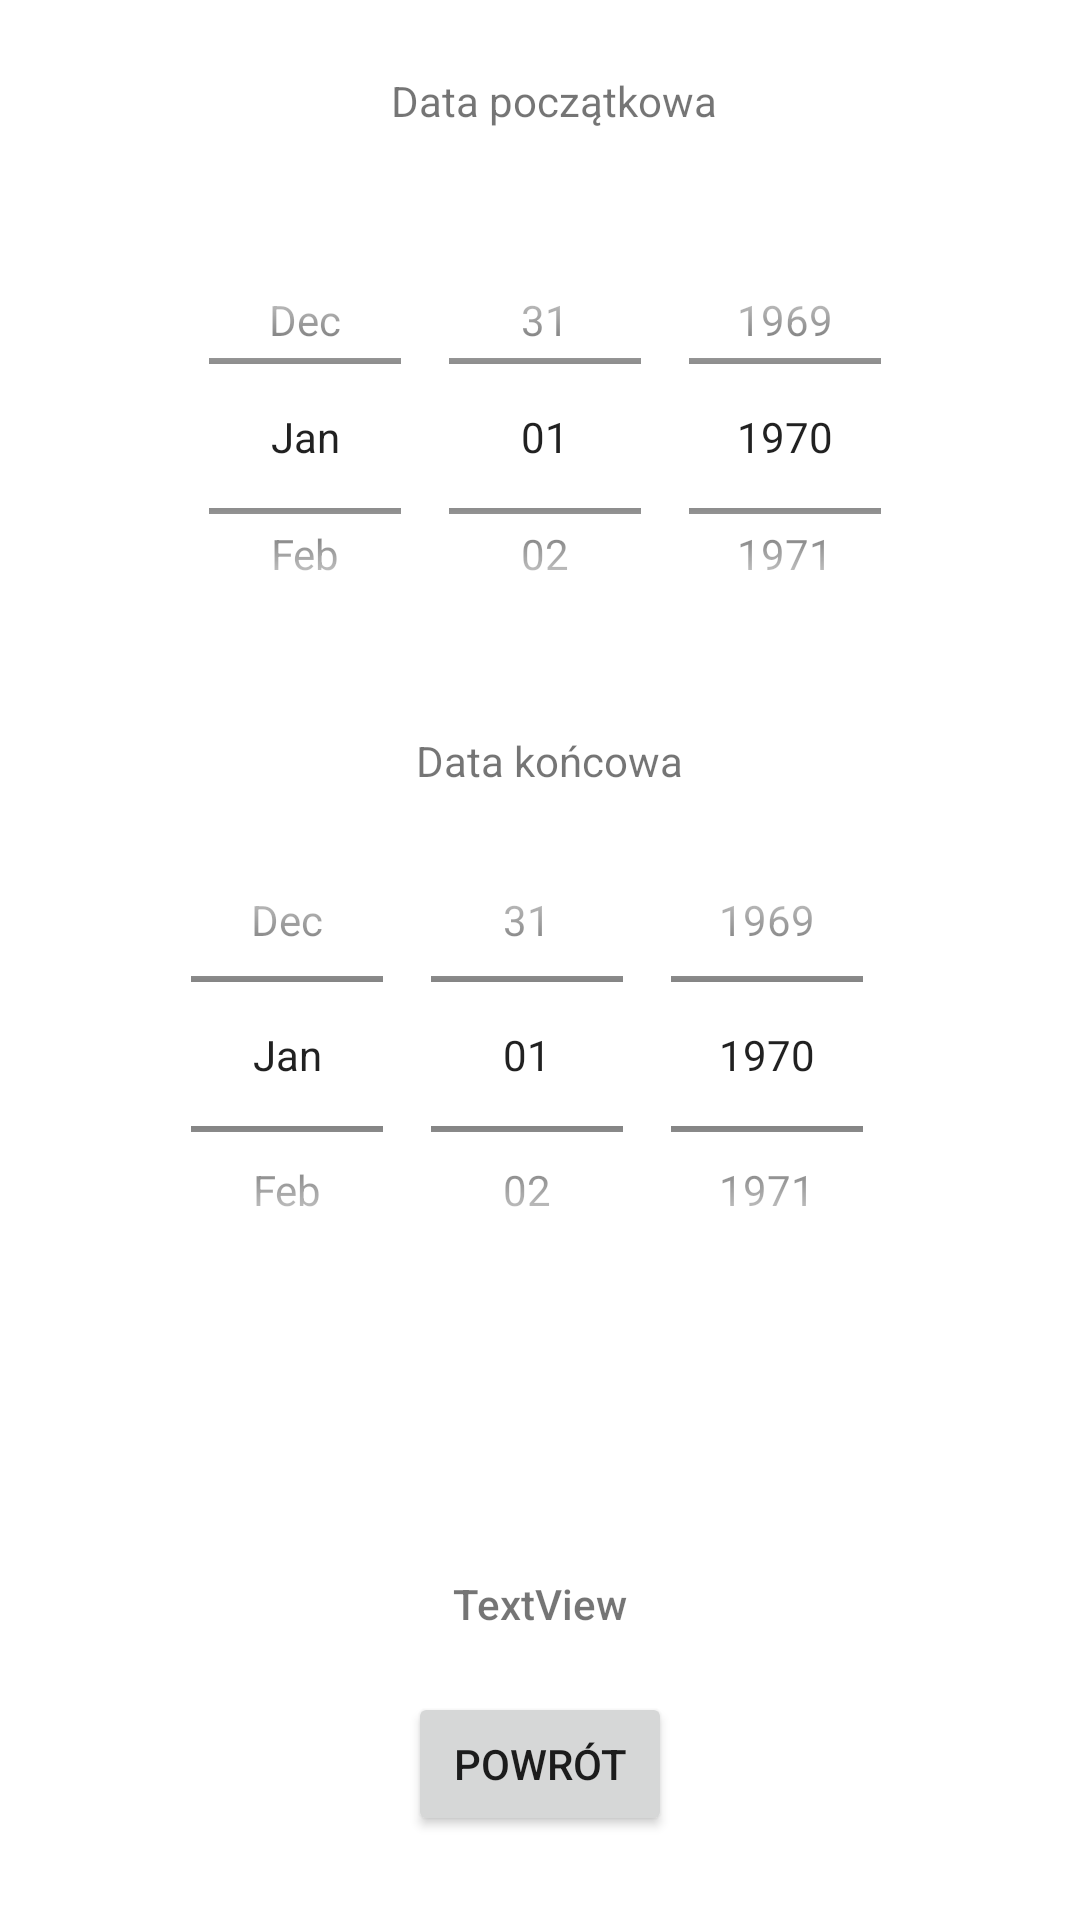

This screen was rendered from an Android layout file. Write that file and the resources it references.
<!-- AndroidManifest.xml: application theme Theme.PerpetualCalendar -->
<!-- res/layout/activity_third.xml -->
<?xml version="1.0" encoding="utf-8"?>

<androidx.constraintlayout.widget.ConstraintLayout xmlns:android="http://schemas.android.com/apk/res/android"
    xmlns:app="http://schemas.android.com/apk/res-auto"
    xmlns:tools="http://schemas.android.com/tools"
    android:layout_width="match_parent"
    android:layout_height="match_parent"
    tools:context=".ThirdActivity">

    <DatePicker
        android:id="@+id/end_date"
        android:layout_width="268dp"
        android:layout_height="167dp"
        android:layout_marginTop="5dp"
        android:calendarViewShown="false"
        android:datePickerMode="spinner"
        android:endYear="2200"
        android:startYear="1900"
        app:layout_constraintBottom_toTopOf="@+id/daysCountRes"
        app:layout_constraintEnd_toEndOf="parent"
        app:layout_constraintHorizontal_bias="0.496"
        app:layout_constraintStart_toStartOf="parent"
        app:layout_constraintTop_toBottomOf="@+id/textView2"
        app:layout_constraintVertical_bias="0.0" />

    <TextView
        android:id="@+id/textView"
        android:layout_width="wrap_content"
        android:layout_height="19dp"
        android:layout_marginTop="24dp"
        android:layout_marginBottom="50dp"
        android:text="@string/data_pocz_tkowa"
        app:layout_constraintBottom_toTopOf="@+id/start_date"
        app:layout_constraintEnd_toEndOf="parent"
        app:layout_constraintHorizontal_bias="0.518"
        app:layout_constraintStart_toStartOf="parent"
        app:layout_constraintTop_toTopOf="parent"
        app:layout_constraintVertical_bias="1.0" />

    <TextView
        android:id="@+id/textView2"
        android:layout_width="wrap_content"
        android:layout_height="wrap_content"
        android:layout_marginTop="24dp"
        android:text="@string/data_ko_cowa"
        app:layout_constraintEnd_toEndOf="parent"
        app:layout_constraintHorizontal_bias="0.512"
        app:layout_constraintStart_toStartOf="parent"
        app:layout_constraintTop_toBottomOf="@+id/start_date" />

    <DatePicker
        android:id="@+id/start_date"
        android:layout_width="273dp"
        android:layout_height="149dp"
        android:layout_marginTop="28dp"
        android:calendarViewShown="false"
        android:datePickerMode="spinner"
        android:endYear="2200"
        android:startYear="1900"
        app:layout_constraintEnd_toEndOf="parent"
        app:layout_constraintHorizontal_bias="0.567"
        app:layout_constraintStart_toStartOf="parent"
        app:layout_constraintTop_toBottomOf="@+id/textView" />

    <TextView
        android:id="@+id/daysCountRes"
        android:layout_width="wrap_content"
        android:layout_height="wrap_content"
        android:layout_marginBottom="20dp"
        android:fontFamily="sans-serif-medium"
        android:text="@string/textview"
        android:textSize="14sp"
        app:layout_constraintBottom_toTopOf="@+id/days_count_return"
        app:layout_constraintEnd_toEndOf="parent"
        app:layout_constraintStart_toStartOf="parent" />

    <Button
        android:id="@+id/days_count_return"
        android:layout_width="wrap_content"
        android:layout_height="wrap_content"
        android:layout_marginBottom="28dp"
        android:text="@string/powr_t"
        app:layout_constraintBottom_toBottomOf="parent"
        app:layout_constraintEnd_toEndOf="parent"
        app:layout_constraintStart_toStartOf="parent" />
</androidx.constraintlayout.widget.ConstraintLayout>
<!-- resources referenced by this layout -->
<resources>
  <string name="data_ko_cowa">Data końcowa</string>
  <string name="data_pocz_tkowa">Data początkowa</string>
  <string name="powr_t">POWRÓT</string>
  <string name="textview">TextView</string>
  <style name="Theme.PerpetualCalendar" parent="Theme.MaterialComponents.DayNight.DarkActionBar">
          
          <item name="colorPrimary">@color/purple_500</item>
          <item name="colorPrimaryVariant">@color/purple_700</item>
          <item name="colorOnPrimary">@color/white</item>
          
          <item name="colorSecondary">@color/teal_200</item>
          <item name="colorSecondaryVariant">@color/teal_700</item>
          <item name="colorOnSecondary">@color/black</item>
          
          <item name="android:statusBarColor" tools:targetApi="l">?attr/colorPrimaryVariant</item>
          
      </style>
  <!-- not gathered from this repository: default colours our renderer supplied (Android Studio template values) -->
  <color name="purple_500">#FF6200EE</color>
  <color name="purple_700">#FF3700B3</color>
  <color name="teal_200">#FF03DAC5</color>
  <color name="teal_700">#FF018786</color>
  <color name="black">#FF000000</color>
  <color name="white">#FFFFFFFF</color>
</resources>
